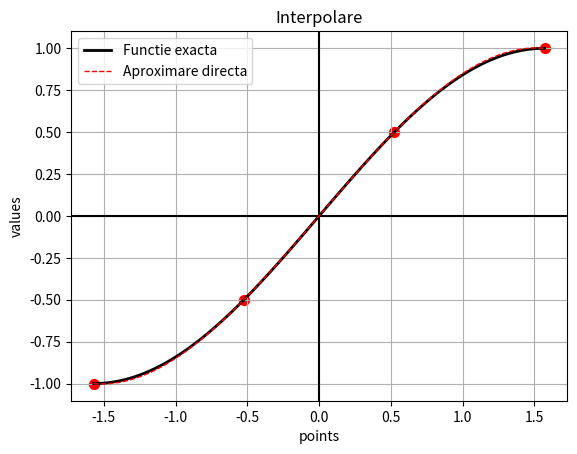
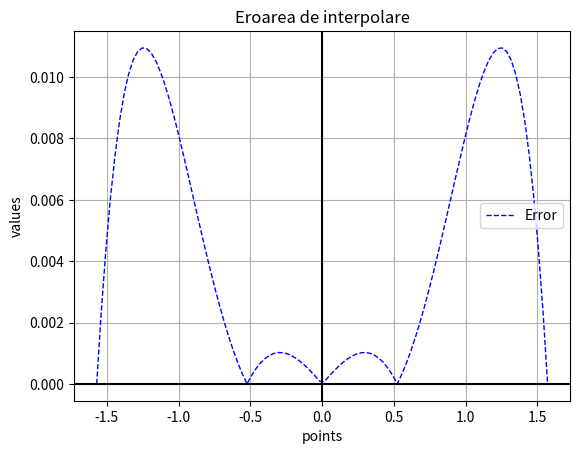

Write Python code to recreate these figures, in order.
import numpy as np
import matplotlib.pyplot as plt

def MetNewtonDifDiv(X, Y, x):

    n = len(X)
    Q = np.zeros((n, n ), dtype=float)

    for i in range(0, n):
        for j in range(0, i + 1):
            if j == 0:
                Q[i,0] = Y[i]
            else:
                Q[i,j] = (Q[i,j-1] - Q[i-1,j-1]) / (X[i] - X[i - j])

    y = Q[0,0]
    
    for i in range(1, n):
        prod = 1
        for j in range(0, i):
            prod = prod * (x - X[j])
        y = y + Q[i,i] * prod

    return y


def functie(var_x):
    f = np.sin(var_x)
    return f

X_interpolare = np.linspace(-np.pi/2, np.pi/2, 4)
Y_interpolare = functie(X_interpolare)

plt.figure(0)
plt.scatter(X_interpolare, Y_interpolare, c ='red', s=50)
plt.xlabel('points')
plt.ylabel('values')
plt.grid()
plt.axhline(0, c='black')
plt.axvline(0, c='black')
plt.title('Interpolare')

x_domain = np.linspace(-np.pi/2, np.pi/2, 100)
y_aprox = np.zeros(100)
for i in range(100):
    y_aprox[i] = MetNewtonDifDiv(X_interpolare, Y_interpolare, x_domain[i])

""" Graficul lui f si al polinomului de interpolare """
plt.plot(x_domain, functie(x_domain), c='k', linewidth=2, label='Functie exacta')
plt.plot(x_domain, y_aprox, c='r', linewidth=1, linestyle='--', label='Aproximare directa')
plt.legend()
plt.show()

""" Graficul erorii de interpolare """
error = np.abs(y_aprox - functie(x_domain))
plt.figure(1)
plt.plot(x_domain, error, c='b', linewidth=1, linestyle='--', label='Error')
plt.xlabel('points')
plt.ylabel('values')
plt.grid()
plt.axhline(0, c='black')
plt.axvline(0, c='black')
plt.title('Eroarea de interpolare')
plt.legend()
plt.show()
